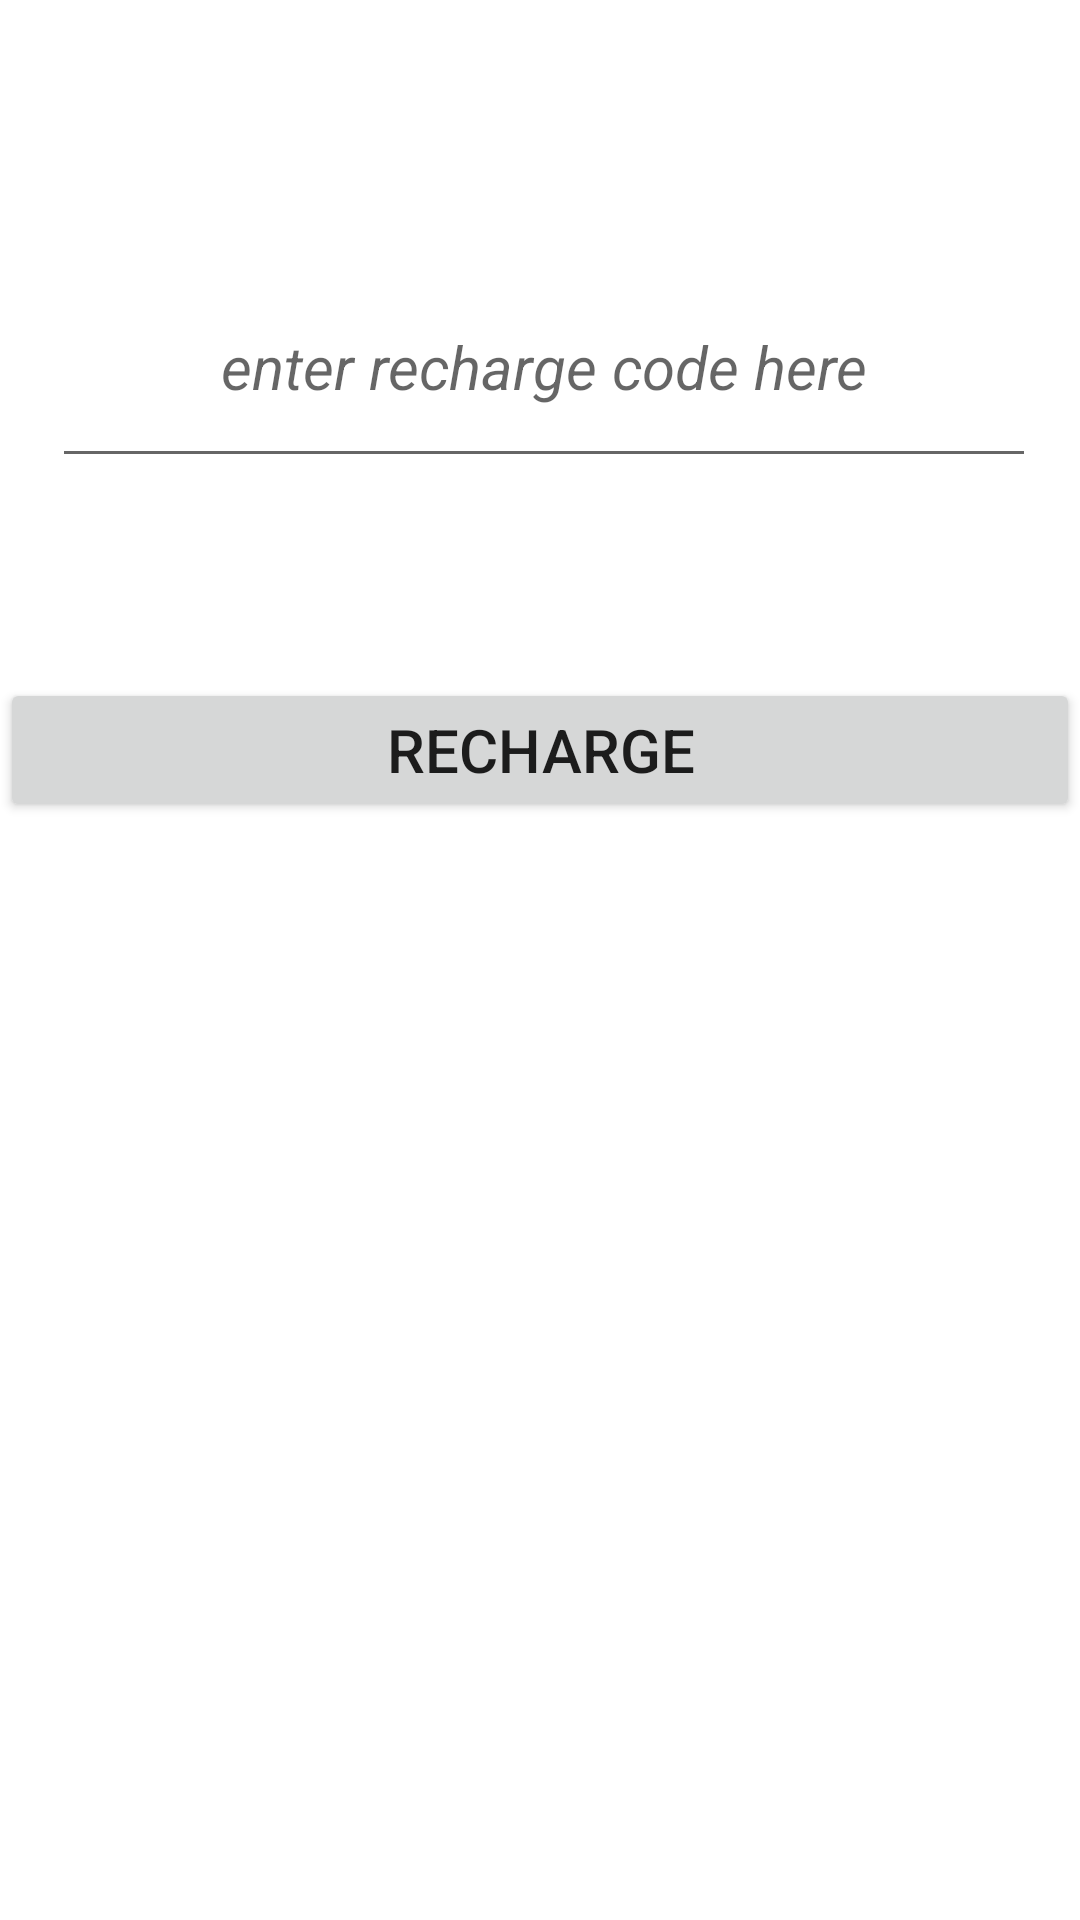

Write the Android layout XML for this screen, with the resource values it uses.
<!-- AndroidManifest.xml: application theme Theme.MyApplication -->
<!-- res/layout/activity_recharge_code.xml -->
<?xml version="1.0" encoding="utf-8"?>
<androidx.constraintlayout.widget.ConstraintLayout xmlns:android="http://schemas.android.com/apk/res/android"
    xmlns:app="http://schemas.android.com/apk/res-auto"
    xmlns:tools="http://schemas.android.com/tools"
    android:layout_width="match_parent"
    android:layout_height="match_parent"
    tools:context=".Recharge_code">

    <EditText
        android:id="@+id/textView17"
        android:layout_width="328dp"
        android:layout_height="77dp"
        android:ems="10"
        android:gravity="center"
        android:hint="enter recharge code here"
        android:textColor="@color/black"
        android:textSize="20dp"
        android:textStyle="italic"
        app:layout_constraintBottom_toBottomOf="parent"
        app:layout_constraintEnd_toEndOf="parent"
        app:layout_constraintHorizontal_bias="0.543"
        app:layout_constraintStart_toStartOf="parent"
        app:layout_constraintTop_toTopOf="parent"
        app:layout_constraintVertical_bias="0.146" />

    <Button
        android:id="@+id/rechargeB2"
        android:layout_width="match_parent"
        android:layout_height="wrap_content"
        android:text="recharge"
        android:textSize="20dp"
        app:layout_constraintBottom_toBottomOf="parent"
        app:layout_constraintEnd_toEndOf="parent"
        app:layout_constraintHorizontal_bias="0.525"
        app:layout_constraintStart_toStartOf="parent"
        app:layout_constraintTop_toBottomOf="@+id/textView17"
        app:layout_constraintVertical_bias="0.154" />

</androidx.constraintlayout.widget.ConstraintLayout>
<!-- resources referenced by this layout -->
<resources>
  <color name="black">#000000</color>
  <style name="Theme.MyApplication" parent="Theme.MaterialComponents.DayNight.NoActionBar">
          
          <item name="colorPrimary">@color/blue</item>
          <item name="colorPrimaryVariant">@color/blue</item>
          <item name="colorOnPrimary">@color/white</item>
  
          <item name="android:statusBarColor" tools:targetApi="l">?attr/colorPrimaryVariant</item>
          
      </style>
  <color name="blue">#fac658</color>
  <color name="white">#FFFFFFFF</color>
</resources>
